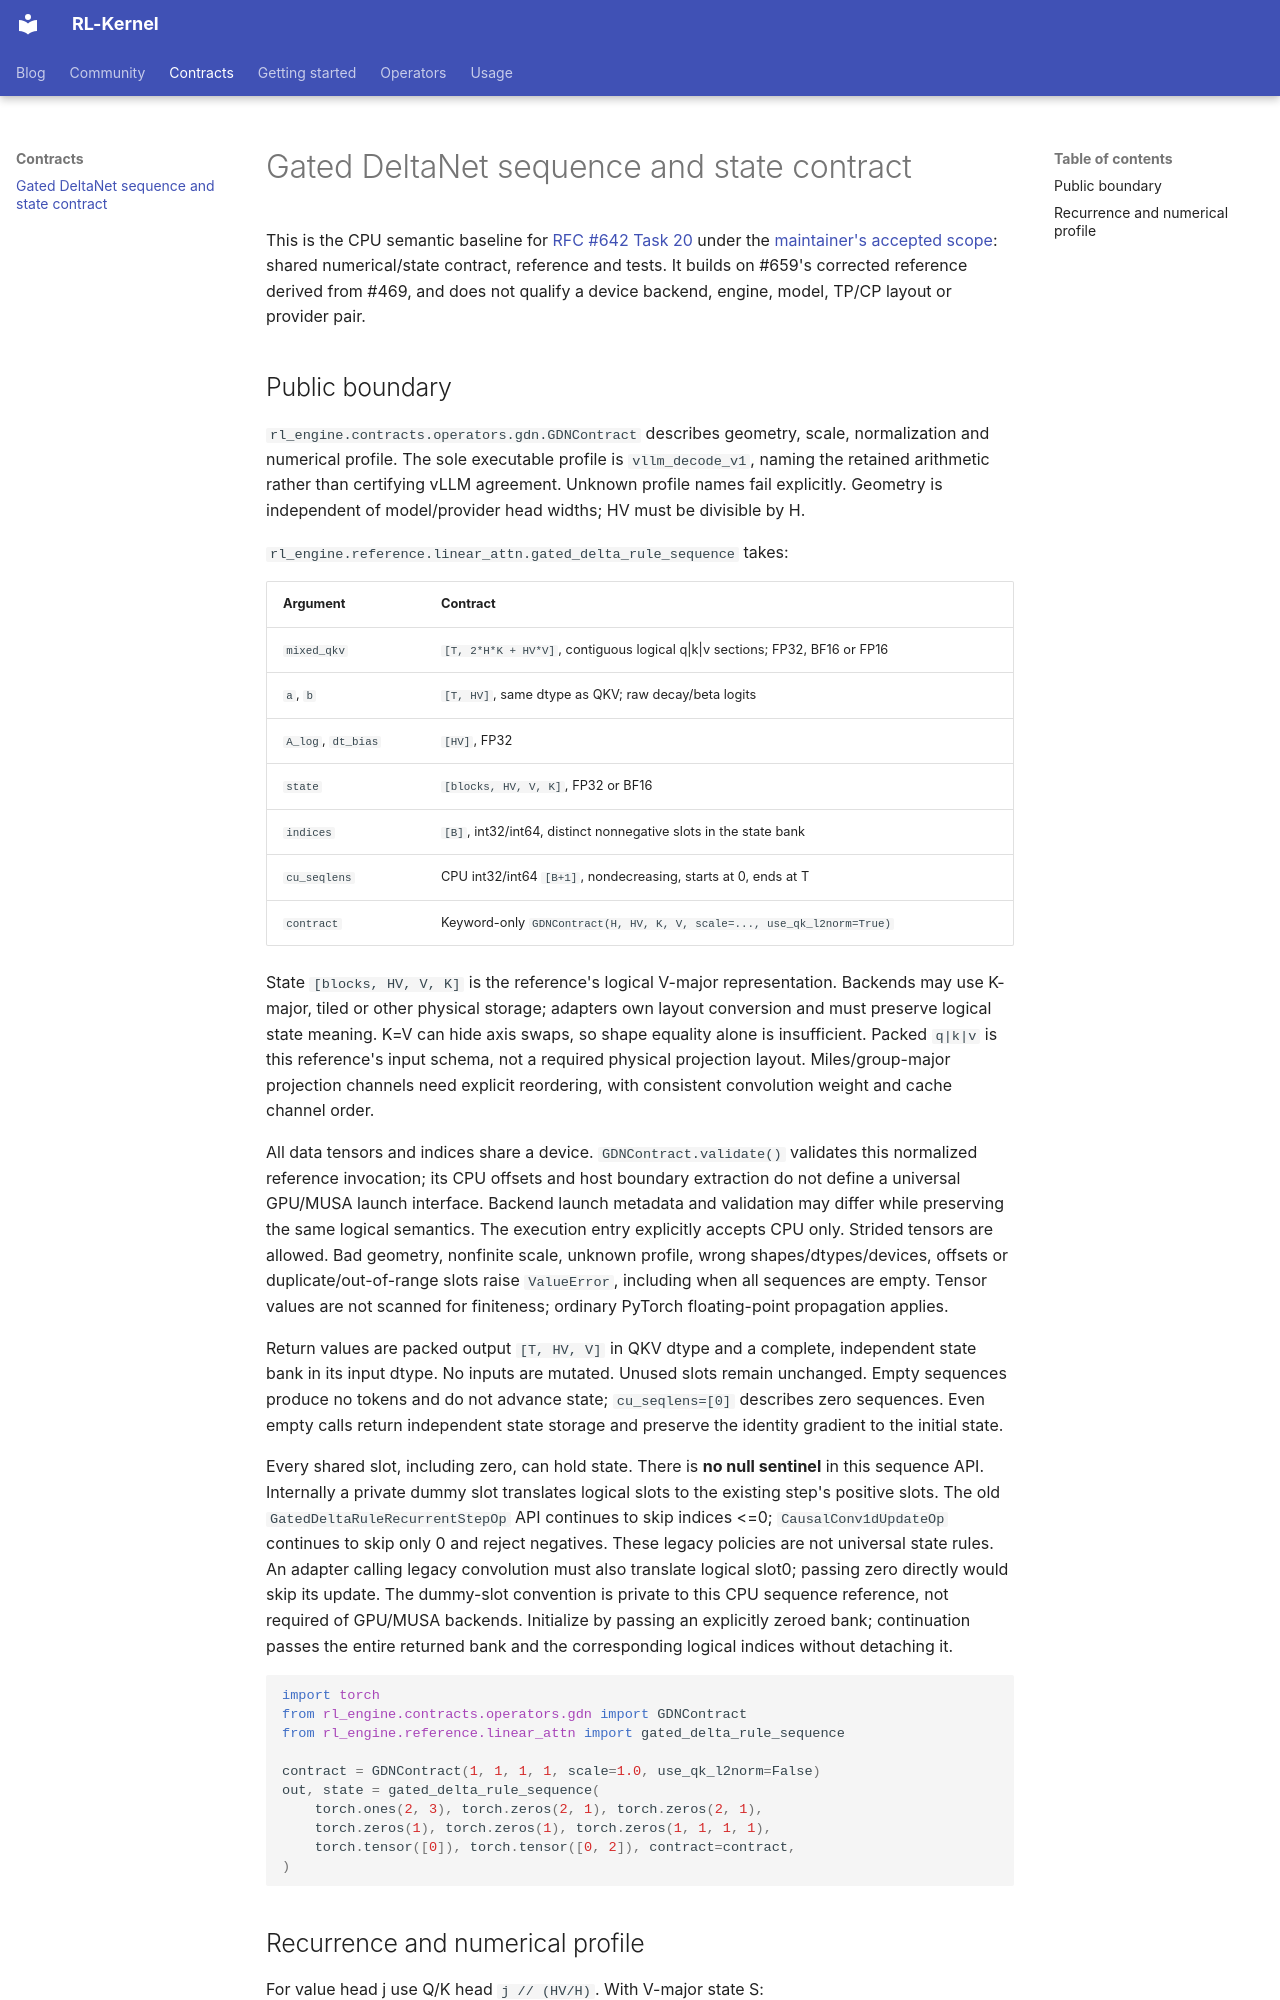

repository: RL-Align/RL-Kernel · page: contracts/gdn/index.html · generator: mkdocs

# Gated DeltaNet sequence and state contract

This is the CPU semantic baseline for [RFC #642 Task 20][rfc] under the
[maintainer's accepted scope][scope]: shared numerical/state contract, reference
and tests. It builds on #659's corrected reference derived from #469, and does
not qualify a device backend, engine, model, TP/CP layout or provider pair.

## Public boundary

`rl_engine.contracts.operators.gdn.GDNContract` describes geometry, scale,
normalization and numerical profile. The sole executable profile is
`vllm_decode_v1`, naming the retained arithmetic rather than certifying vLLM
agreement. Unknown profile names fail explicitly. Geometry is independent of
model/provider head widths; HV must be divisible by H.

`rl_engine.reference.linear_attn.gated_delta_rule_sequence` takes:

| Argument | Contract |
| --- | --- |
| `mixed_qkv` | `[T, 2*H*K + HV*V]`, contiguous logical q\|k\|v sections; FP32, BF16 or FP16 |
| `a`, `b` | `[T, HV]`, same dtype as QKV; raw decay/beta logits |
| `A_log`, `dt_bias` | `[HV]`, FP32 |
| `state` | `[blocks, HV, V, K]`, FP32 or BF16 |
| `indices` | `[B]`, int32/int64, distinct nonnegative slots in the state bank |
| `cu_seqlens` | CPU int32/int64 `[B+1]`, nondecreasing, starts at 0, ends at T |
| `contract` | Keyword-only `GDNContract(H, HV, K, V, scale=..., use_qk_l2norm=True)` |

State `[blocks, HV, V, K]` is the reference's logical V-major representation.
Backends may use K-major, tiled or other physical storage; adapters own layout
conversion and must preserve logical state meaning. K=V can hide axis swaps,
so shape equality alone is insufficient. Packed `q|k|v` is this reference's input
schema, not a required physical projection layout. Miles/group-major projection
channels need explicit reordering, with consistent convolution weight and cache
channel order.

All data tensors and indices share a device. `GDNContract.validate()` validates
this normalized reference invocation; its CPU offsets and host boundary
extraction do not define a universal GPU/MUSA launch interface. Backend launch
metadata and validation may differ while preserving the same logical semantics.
The execution entry explicitly accepts CPU only.
Strided tensors are allowed. Bad geometry, nonfinite scale, unknown profile,
wrong shapes/dtypes/devices, offsets or duplicate/out-of-range slots raise
`ValueError`, including when all sequences are empty. Tensor values are not
scanned for finiteness; ordinary PyTorch floating-point propagation applies.

Return values are packed output `[T, HV, V]` in QKV dtype and a complete,
independent state bank in its input dtype. No inputs are mutated. Unused slots
remain unchanged. Empty sequences produce no tokens and do not advance state;
`cu_seqlens=[0]` describes zero sequences. Even empty calls return independent
state storage and preserve the identity gradient to the initial state.

Every shared slot, including zero, can hold state. There is **no null sentinel**
in this sequence API. Internally a private dummy slot translates logical slots
to the existing step's positive slots. The old `GatedDeltaRuleRecurrentStepOp`
API continues to skip indices <=0; `CausalConv1dUpdateOp` continues to skip only
0 and reject negatives. These legacy policies are not universal state rules.
An adapter calling legacy convolution must also translate logical slot0;
passing zero directly would skip its update. The dummy-slot convention is
private to this CPU sequence reference, not required of GPU/MUSA backends.
Initialize by passing an explicitly zeroed bank; continuation passes the entire
returned bank and the corresponding logical indices without detaching it.

```python
import torch
from rl_engine.contracts.operators.gdn import GDNContract
from rl_engine.reference.linear_attn import gated_delta_rule_sequence

contract = GDNContract(1, 1, 1, 1, scale=1.0, use_qk_l2norm=False)
out, state = gated_delta_rule_sequence(
    torch.ones(2, 3), torch.zeros(2, 1), torch.zeros(2, 1),
    torch.zeros(1), torch.zeros(1), torch.zeros(1, 1, 1, 1),
    torch.tensor([0]), torch.tensor([0, 2]), contract=contract,
)
```
